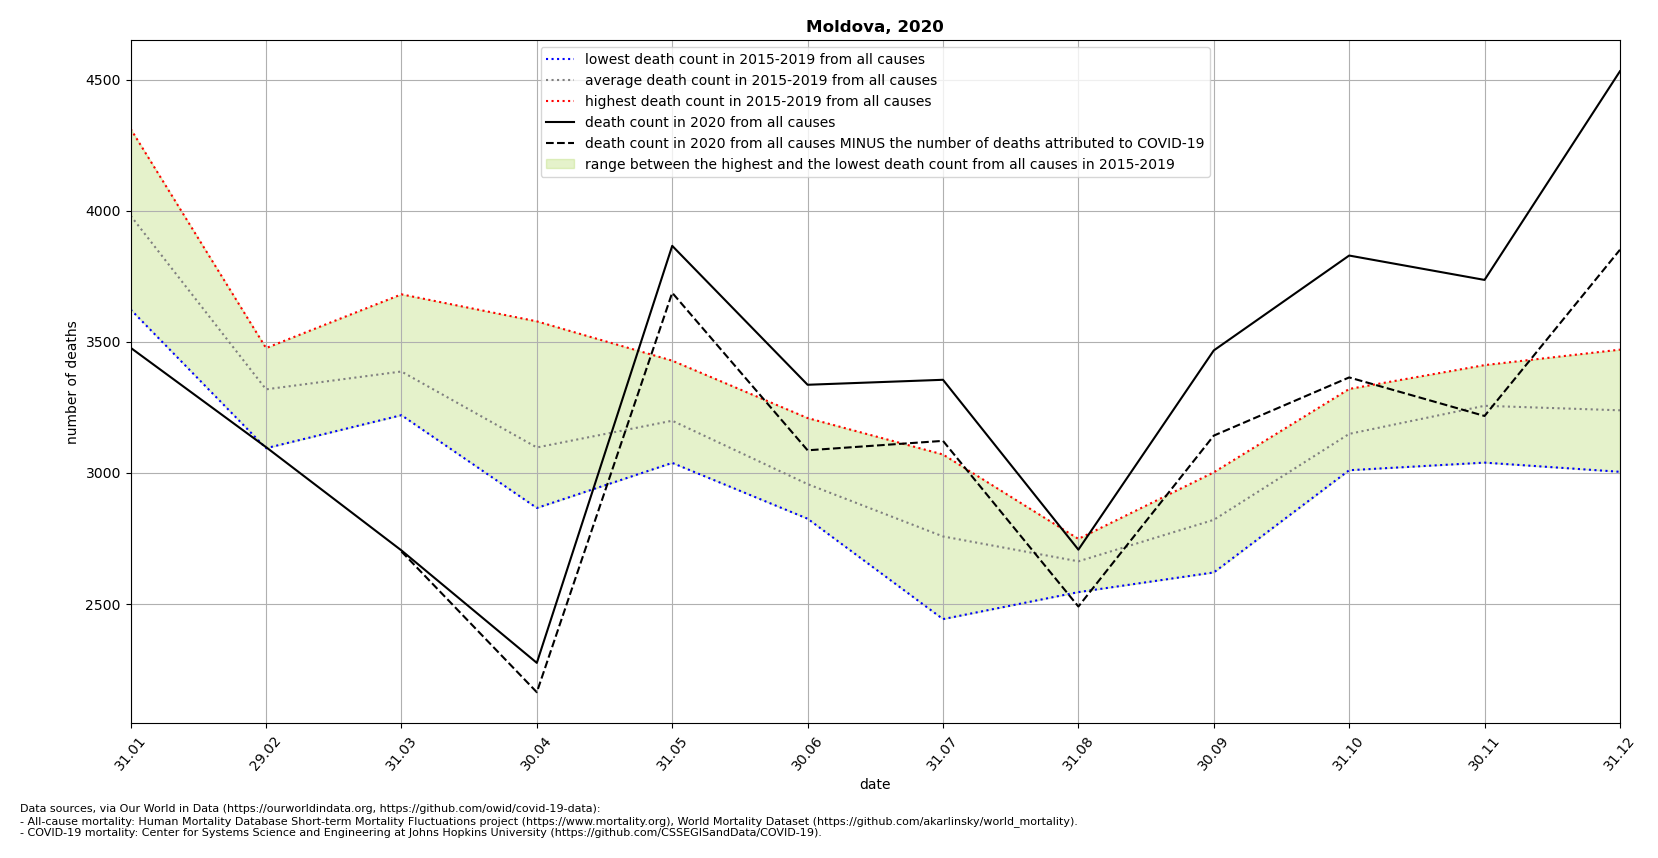

The table this chart was drawn from, first rows:
location, date, time, time_unit, deaths_2010_all_ages, deaths_2011_all_ages, deaths_2012_all_ages, deaths_2013_all_ages, deaths_2014_all_ages, deaths_2015_all_ages, deaths_2016_all_ages, deaths_2017_all_ages, deaths_2018_all_ages, deaths_2019_all_ages, deaths_2020_all_ages, deaths_2021_all_ages, new_deaths, deaths_min, deaths_max, deaths_mean, deaths_noncovid
Moldova, 2020-01-31, 1, monthly, , , , , , 4013, 3964, 4312, 3623, 3992, 3477, , , 3623, 4312, 3981, 
Moldova, 2020-02-29, 2, monthly, , , , , , 3476, 3472, 3274, 3094, 3277, 3098, , , 3094, 3476, 3319, 
Moldova, 2020-03-31, 3, monthly, , , , , , 3681, 3317, 3247, 3468, 3220, 2704, , 4.0, 3220, 3681, 3387, 2700
Moldova, 2020-04-30, 4, monthly, , , , , , 3578, 3044, 2964, 3032, 2866, 2275, , 112.0, 2866, 3578, 3097, 2163
Moldova, 2020-05-31, 5, monthly, , , , , , 3282, 3153, 3093, 3038, 3428, 3866, , 179.0, 3038, 3428, 3199, 3687
Moldova, 2020-06-30, 6, monthly, , , , , , 3023, 3209, 2884, 2844, 2825, 3336, , 250.0, 2825, 3209, 2957, 3086
Moldova, 2020-07-31, 7, monthly, , , , , , 3070, 2918, 2442, 2653, 2704, 3355, , 233.0, 2442, 3070, 2757, 3122
Moldova, 2020-08-31, 8, monthly, , , , , , 2682, 2626, 2748, 2545, 2711, 2707, , 217.0, 2545, 2748, 2662, 2490
Moldova, 2020-09-30, 9, monthly, , , , , , 2898, 2925, 2620, 3002, 2658, 3467, , 325.0, 2620, 3002, 2821, 3142
Moldova, 2020-10-31, 10, monthly, , , , , , 3320, 3123, 3010, 3261, 3029, 3829, , 465.0, 3010, 3320, 3149, 3364
Moldova, 2020-11-30, 11, monthly, , , , , , 3391, 3268, 3170, 3411, 3039, 3736, , 519.0, 3039, 3411, 3256, 3217
Moldova, 2020-12-31, 12, monthly, , , , , , 3469, 3470, 3004, 3205, 3045, 4532, , 681.0, 3004, 3470, 3239, 3851
